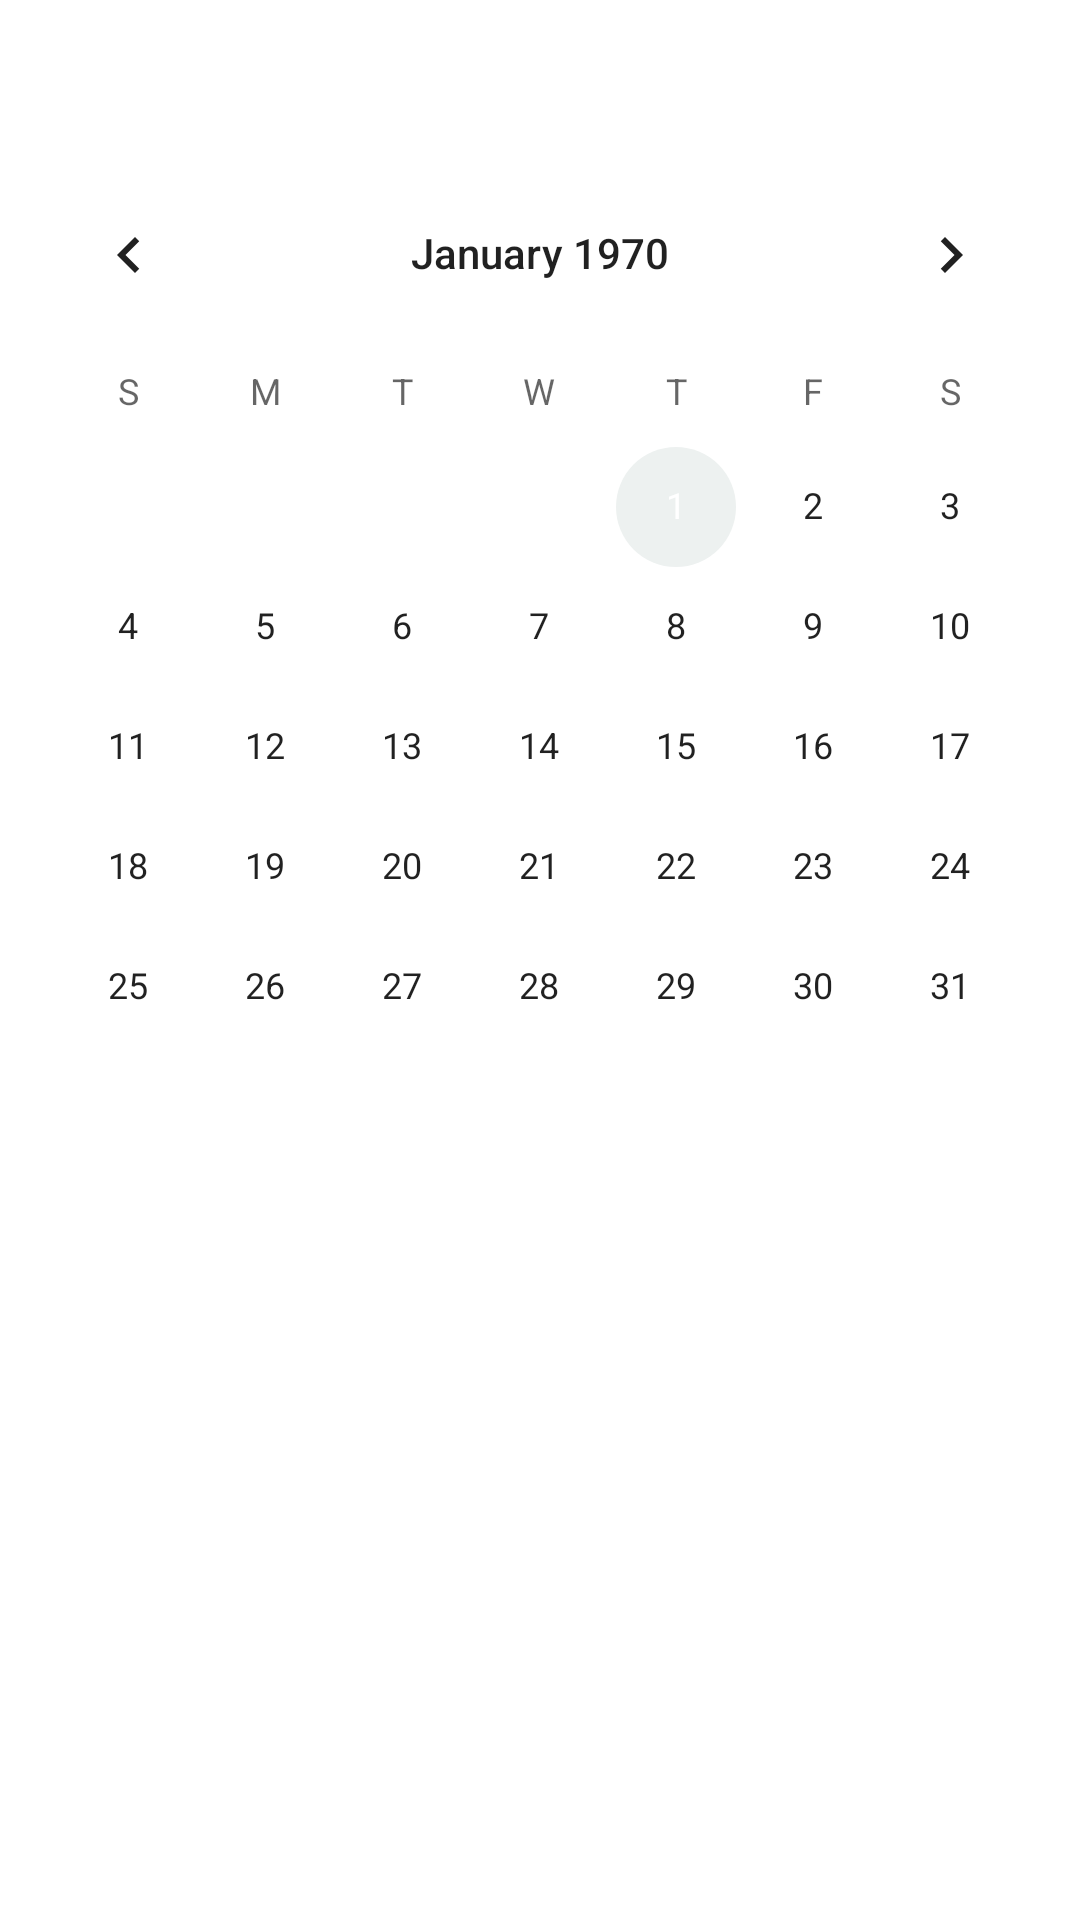

Produce the Android XML layout that renders to this screen, including the resource entries it uses.
<!-- AndroidManifest.xml: application theme Theme.Team1 -->
<!-- res/layout/fragment_calender.xml -->
<?xml version="1.0" encoding="utf-8"?>
<ScrollView
    xmlns:android="http://schemas.android.com/apk/res/android"
    xmlns:app="http://schemas.android.com/apk/res-auto"
    xmlns:tools="http://schemas.android.com/tools"
    android:layout_width="match_parent"
    android:layout_height="match_parent"
    tools:context=".ui.calender.CalenderFragment">

    <LinearLayout
        android:layout_width="match_parent"
        android:layout_height="wrap_content"
        android:orientation="vertical">

        <TextView
            android:id="@+id/text_calender"
            android:layout_width="match_parent"
            android:layout_height="wrap_content"
            android:layout_marginStart="8dp"
            android:layout_marginTop="8dp"
            android:layout_marginEnd="8dp"
            android:layout_marginBottom="16dp"
            android:textAlignment="center"
            android:textSize="20sp"
            app:layout_constraintBottom_toTopOf="@+id/calendarView"
            app:layout_constraintEnd_toEndOf="parent"
            app:layout_constraintStart_toStartOf="parent"
            app:layout_constraintTop_toTopOf="parent" />

        <CalendarView
            android:id="@+id/calendarView"
            android:layout_width="match_parent"
            android:layout_height="match_parent" />

        <TextView
            android:id="@+id/announcetextView"
            android:layout_width="match_parent"
            android:layout_height="wrap_content" />

        <LinearLayout
            android:id="@+id/announcementLayout"
            android:layout_width="match_parent"
            android:layout_height="wrap_content"
            android:orientation="vertical">
            
        </LinearLayout>
    </LinearLayout>
</ScrollView>
<!-- resources referenced by this layout -->
<resources>
  <style name="Theme.Team1" parent="Theme.MaterialComponents.DayNight.DarkActionBar">
          
          <item name="colorPrimary">@color/red_light</item>
          <item name="colorPrimaryVariant">@color/vanillaice</item>
          <item name="colorOnPrimary">@color/white</item>
          
          <item name="colorSecondary">@color/teal_200</item>
          <item name="colorSecondaryVariant">@color/teal_700</item>
          <item name="colorOnSecondary">@color/black</item>
          
          <item name="android:statusBarColor">?attr/colorPrimaryVariant</item>
          
      </style>
  <color name="red_light">#DF6B75</color>
  <color name="vanillaice">#F4DAD9</color>
  <color name="white">#FFFFFFFF</color>
  <color name="teal_200">#EDF1F0</color>
  <color name="teal_700">#BBC8C8</color>
  <color name="black">#FF000000</color>
</resources>
